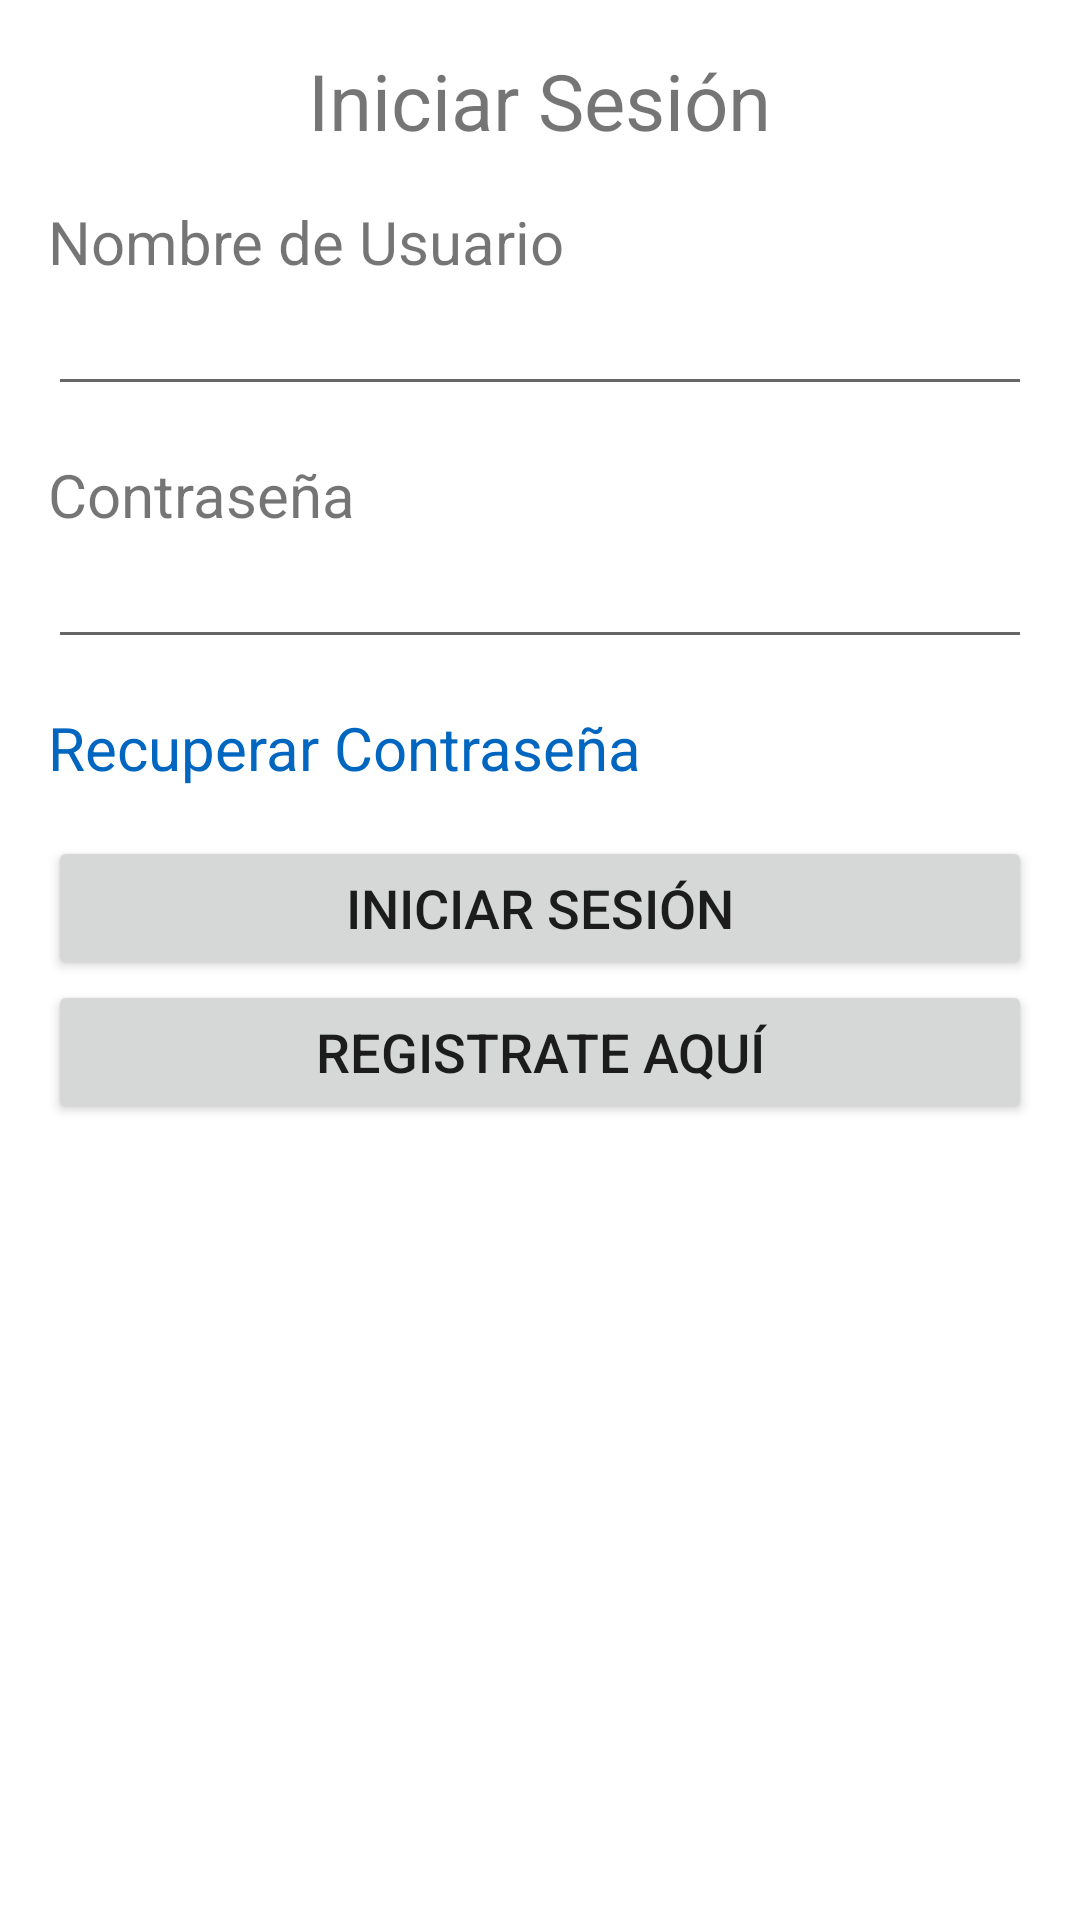

Layout XML and referenced resources for this Android screen:
<!-- AndroidManifest.xml: application theme Theme.SurMarket -->
<!-- res/layout/fragment_login.xml -->
<?xml version="1.0" encoding="utf-8"?>
<LinearLayout xmlns:android="http://schemas.android.com/apk/res/android"
    xmlns:tools="http://schemas.android.com/tools"
    android:layout_width="match_parent"
    android:layout_height="match_parent"
    android:orientation="vertical"
    tools:context=".FragmentLogin">

    
    <TextView
        android:layout_width="wrap_content"
        android:layout_height="wrap_content"
        android:layout_gravity="center"
        android:textSize="@dimen/fontsizetitle"
        android:layout_marginTop="@dimen/margin1"
        android:text="@string/login" />
    <TextView
        android:layout_width="wrap_content"
        android:layout_height="wrap_content"
        android:layout_gravity="left"
        android:textSize="@dimen/fontsizecontent"
        android:layout_marginLeft="@dimen/margin1"
        android:layout_marginTop="@dimen/margin1"
        android:text="@string/user" />
    <EditText
        android:id="@+id/ETXUser"
        android:layout_width="match_parent"
        android:layout_height="wrap_content"
        android:layout_marginLeft="@dimen/margin1"
        android:layout_marginRight="@dimen/margin1"
        />
    <TextView
        android:layout_width="wrap_content"
        android:layout_height="wrap_content"
        android:layout_gravity="left"
        android:textSize="@dimen/fontsizecontent"
        android:layout_marginLeft="@dimen/margin1"
        android:layout_marginTop="@dimen/margin1"
        android:text="@string/password" />
    <EditText
        android:id="@+id/ETXPassword"
        android:layout_width="match_parent"
        android:layout_height="wrap_content"
        android:layout_marginLeft="@dimen/margin1"
        android:layout_marginRight="@dimen/margin1"
        android:inputType="textPassword"
        />
    <TextView
        android:id="@+id/TXVPasswordRecover"
        android:layout_width="wrap_content"
        android:layout_height="wrap_content"
        android:layout_gravity="left"
        android:textSize="@dimen/fontsizecontent"
        android:textColor="@color/blue"
        android:layout_marginLeft="@dimen/margin1"
        android:layout_marginTop="@dimen/margin1"
        android:text="@string/passwordrecover"
        android:clickable="true"/>
    <Button
        android:id="@+id/BTNLogin"
        android:layout_width="match_parent"
        android:layout_height="wrap_content"
        android:layout_marginLeft="@dimen/margin1"
        android:layout_marginRight="@dimen/margin1"
        android:layout_marginTop="@dimen/margin1"
        android:text="@string/login"
        android:textSize="@dimen/fontsizebutton"
        />
    <Button
        android:id="@+id/BTNRegister"
        android:layout_width="match_parent"
        android:layout_height="wrap_content"
        android:layout_marginLeft="@dimen/margin1"
        android:layout_marginRight="@dimen/margin1"
        android:text="@string/registerhere"
        android:textSize="@dimen/fontsizebutton"
        />
</LinearLayout>
<!-- resources referenced by this layout -->
<resources>
  <color name="blue">#ff0066BF</color>
  <dimen name="fontsizebutton">18sp</dimen>
  <dimen name="fontsizecontent">20sp</dimen>
  <dimen name="fontsizetitle">26sp</dimen>
  <dimen name="margin1">16sp</dimen>
  <string name="login">Iniciar Sesión</string>
  <string name="password">Contraseña</string>
  <string name="passwordrecover">Recuperar Contraseña</string>
  <string name="registerhere">Registrate Aquí</string>
  <string name="user">Nombre de Usuario</string>
  <style name="Theme.SurMarket" parent="Theme.MaterialComponents.DayNight.NoActionBar">
          
          <item name="colorPrimary">@color/purple_500</item>
          <item name="colorPrimaryVariant">@color/purple_700</item>
          <item name="colorOnPrimary">@color/white</item>
          
          <item name="colorSecondary">@color/teal_200</item>
          <item name="colorSecondaryVariant">@color/teal_700</item>
          <item name="colorOnSecondary">@color/black</item>
          
          <item name="android:statusBarColor">?attr/colorPrimaryVariant</item>
          
      </style>
  <color name="purple_500">#FF6200EE</color>
  <color name="purple_700">#FF3700B3</color>
  <color name="white">#FFFFFFFF</color>
  <color name="teal_200">#FF03DAC5</color>
  <color name="teal_700">#FF018786</color>
  <color name="black">#FF000000</color>
</resources>
